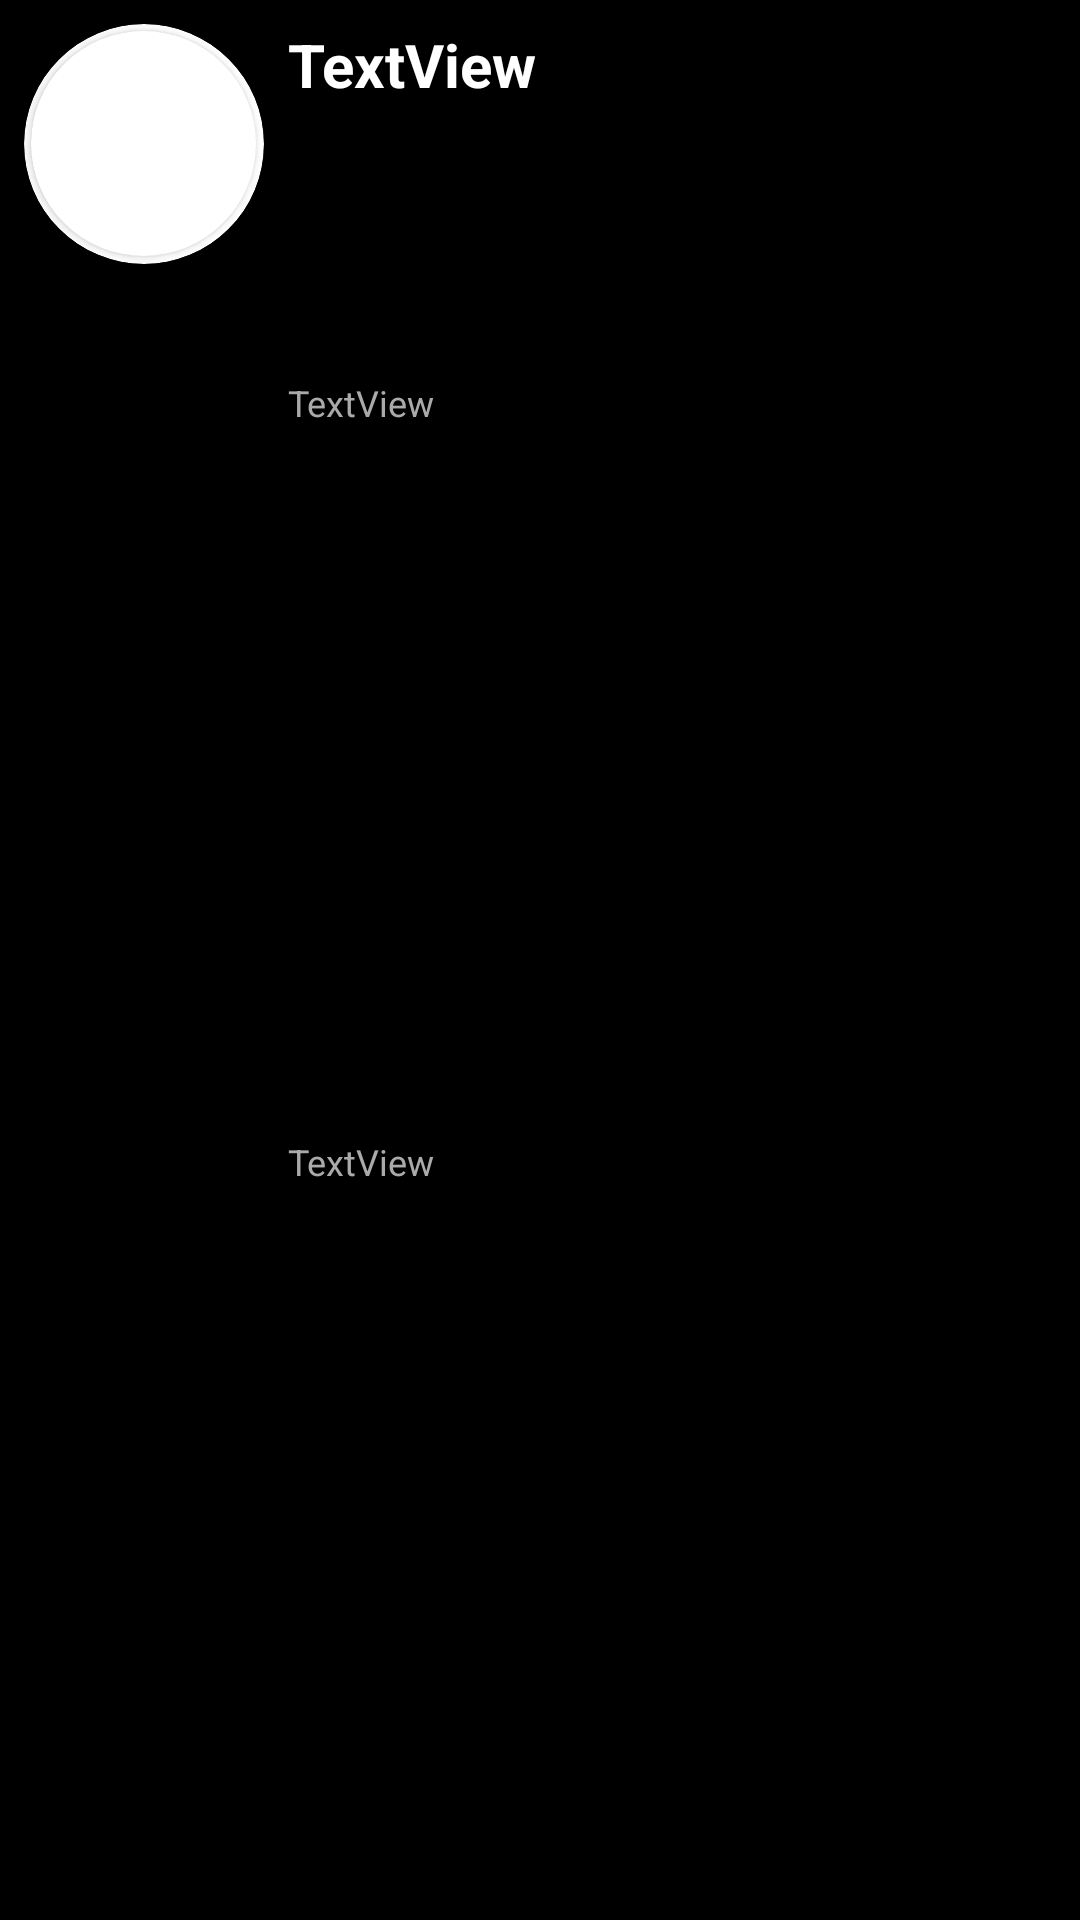

The Android layout XML behind this screen, and the referenced resources:
<!-- AndroidManifest.xml: application theme Theme.App -->
<!-- res/layout/admin_component_user_list.xml -->
<?xml version="1.0" encoding="utf-8"?>
<LinearLayout xmlns:android="http://schemas.android.com/apk/res/android"
    xmlns:app="http://schemas.android.com/apk/res-auto"
    android:layout_width="match_parent"
    android:layout_height="wrap_content"
    android:layout_marginBottom="8dp"
    android:background="@color/black"
    android:padding="8dp">

    <androidx.cardview.widget.CardView
        android:layout_width="80dp"
        android:layout_height="80dp"
        android:layout_marginRight="8dp"
        android:layout_weight="0"
        app:cardCornerRadius="50dp">

        <androidx.cardview.widget.CardView
            android:layout_width="75dp"
            android:layout_height="75dp"
            android:layout_gravity="center"
            app:cardCornerRadius="50dp">

            <ImageView
                android:id="@+id/displayPicIV"
                android:layout_width="80dp"
                android:layout_height="80dp"
                android:layout_gravity="center"
                android:scaleType="centerCrop"
                app:srcCompat="@drawable/holomyth" />
        </androidx.cardview.widget.CardView>
    </androidx.cardview.widget.CardView>

    <LinearLayout
        android:layout_width="match_parent"
        android:layout_height="match_parent"
        android:layout_weight="1"
        android:orientation="vertical">

        <TextView
            android:id="@+id/displayNameTV"
            android:layout_width="match_parent"
            android:layout_height="wrap_content"
            android:layout_marginBottom="8dp"
            android:layout_weight="1"
            android:text="TextView"
            android:textColor="@color/white"
            android:textSize="20sp"
            android:textStyle="bold" />

        <TextView
            android:id="@+id/emailTV"
            android:layout_width="match_parent"
            android:layout_height="0dp"
            android:layout_marginBottom="4dp"
            android:layout_weight="3"
            android:text="TextView"
            android:textColor="@android:color/darker_gray"
            android:textSize="12sp" />

        <TextView
            android:id="@+id/joinedSinceTV"
            android:layout_width="match_parent"
            android:layout_height="0dp"
            android:layout_marginBottom="4dp"
            android:layout_weight="3"
            android:text="TextView"
            android:textColor="@android:color/darker_gray"
            android:textSize="12sp" />
    </LinearLayout>

    <ImageButton
        android:id="@+id/user_more_btn"
        android:layout_width="wrap_content"
        android:layout_height="wrap_content"
        android:layout_gravity="center_vertical"
        android:layout_weight="0"
        android:background="@color/transparent"
        app:srcCompat="@drawable/ic_baseline_more_vert_24" />
</LinearLayout>
<!-- resources referenced by this layout -->
<resources>
  <color name="black">#FF000000</color>
  <color name="transparent">#00FFFFFF</color>
  <color name="white">#FFFFFFFF</color>
  <style name="Theme.App" parent="Theme.MaterialComponents.DayNight.DarkActionBar">
          
          <item name="colorPrimary">@color/yellow_500</item>
          <item name="colorPrimaryVariant">@color/yellow_600</item>
          <item name="colorOnPrimary">@color/white</item>
          
          <item name="colorSecondary">@color/teal_200</item>
          <item name="colorSecondaryVariant">@color/teal_700</item>
          <item name="colorOnSecondary">@color/black</item>
          
          <item name="android:statusBarColor" tools:targetApi="l">?attr/colorPrimaryVariant</item>
          
          <item name="android:textColor">@color/black</item>
      </style>
  <color name="yellow_500">#FFAA06</color>
  <color name="yellow_600">#CD8700</color>
  <color name="teal_200">#FF03DAC5</color>
  <color name="teal_700">#FF018786</color>
</resources>
